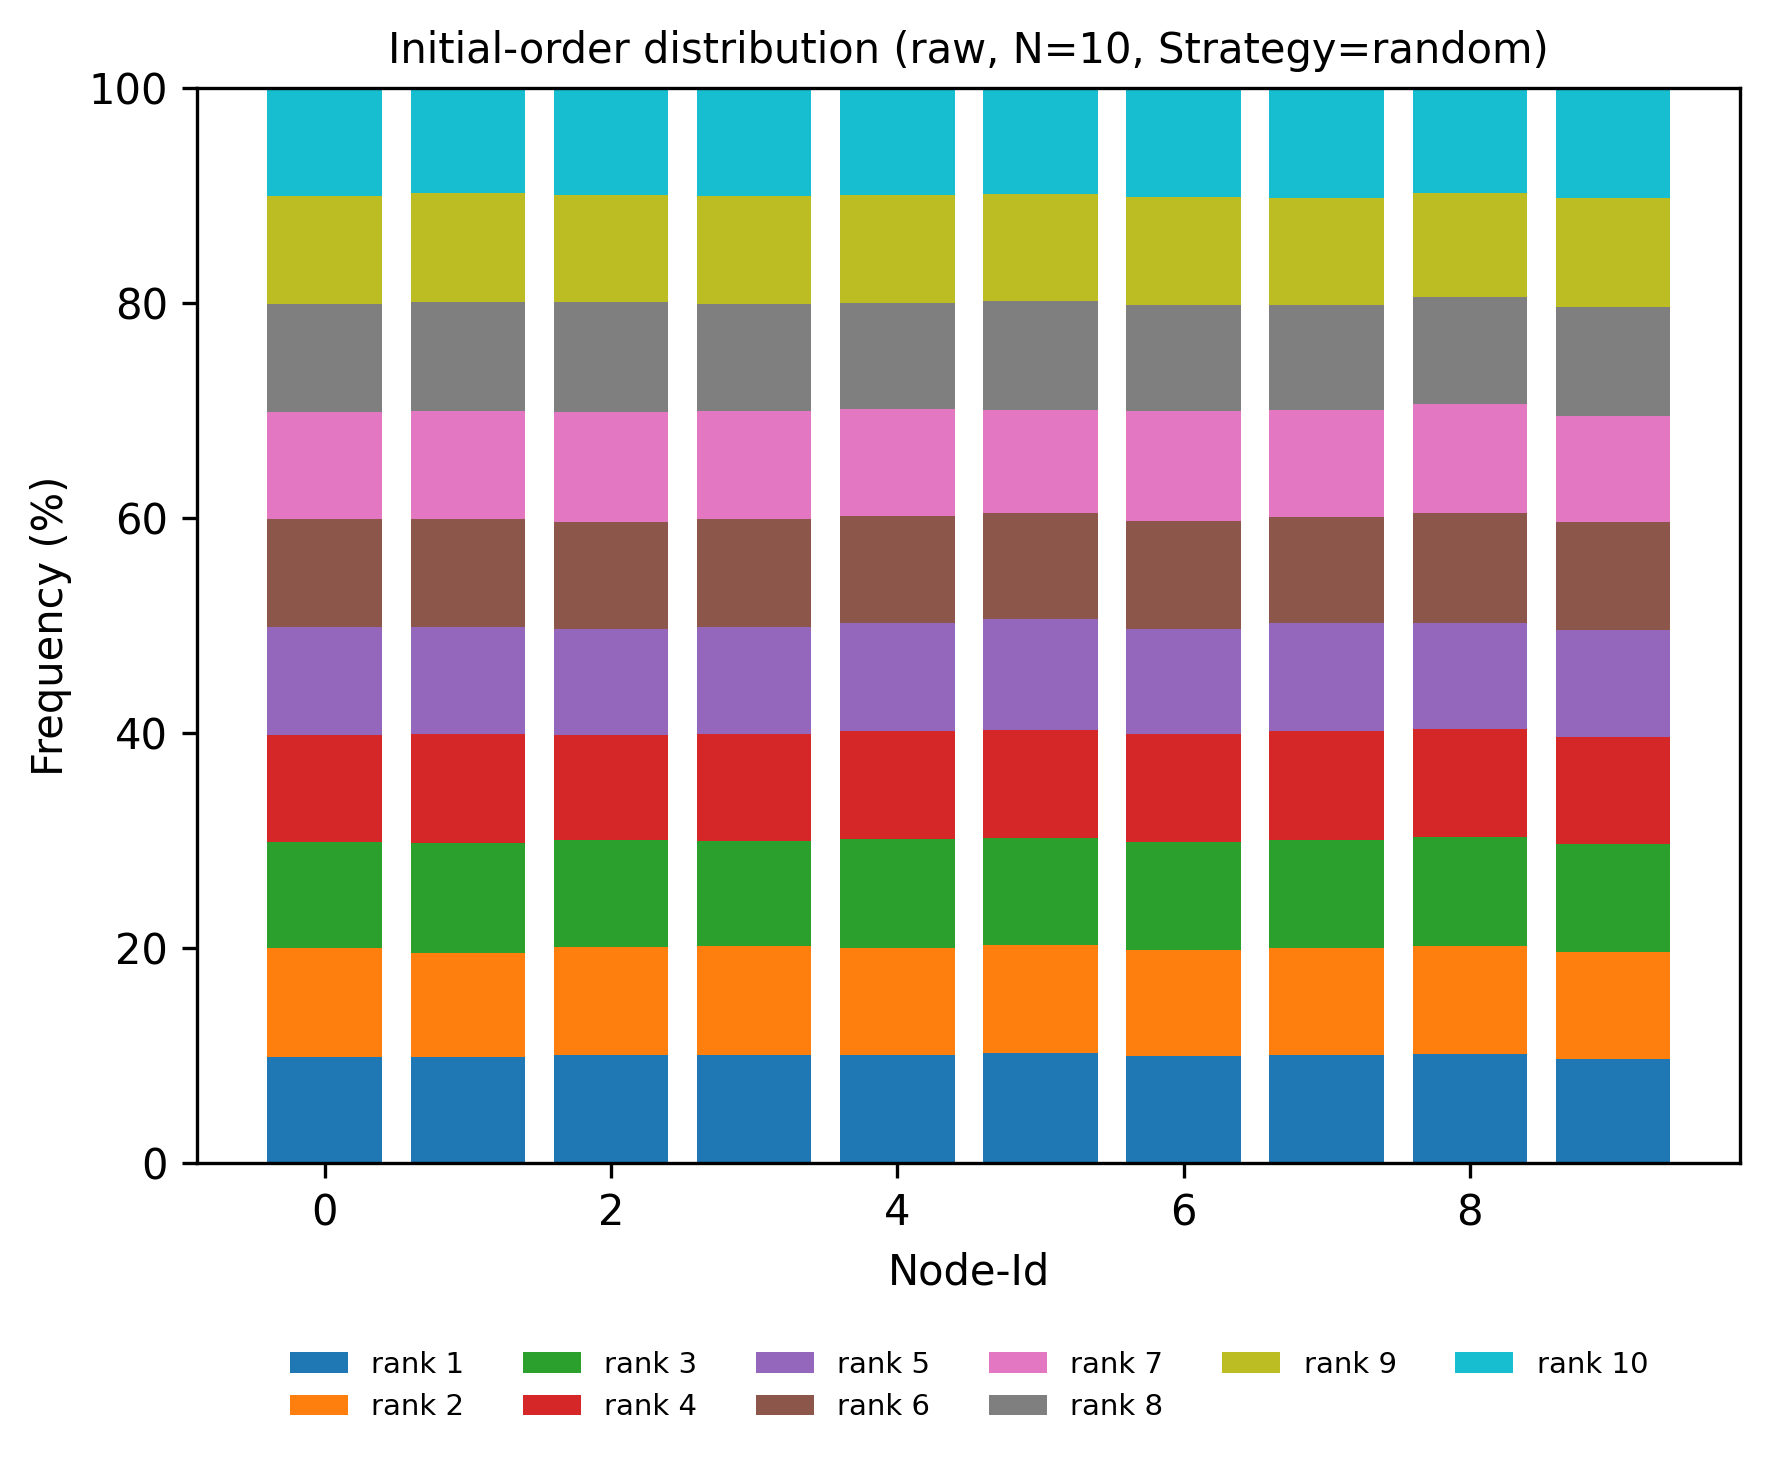

The data file committed next to this chart (first rows):
node, rank, count, ratio
0, 1, 3844, 0.09836
0, 2, 3996, 0.1023
0, 3, 3817, 0.09767
0, 4, 3892, 0.09959
0, 5, 3956, 0.1012
0, 6, 3906, 0.09995
0, 7, 3903, 0.09987
0, 8, 3932, 0.1006
0, 9, 3917, 0.1002
0, 10, 3917, 0.1002
1, 1, 3847, 0.09844
1, 2, 3791, 0.09701
1, 3, 3987, 0.102
1, 4, 3973, 0.1017
1, 5, 3886, 0.09944
1, 6, 3913, 0.1001
1, 7, 3933, 0.1006
1, 8, 3975, 0.1017
1, 9, 3946, 0.101
1, 10, 3829, 0.09798
2, 1, 3949, 0.101
2, 2, 3913, 0.1001
2, 3, 3879, 0.09926
2, 4, 3836, 0.09816
2, 5, 3857, 0.09869
2, 6, 3884, 0.09939
2, 7, 3998, 0.1023
2, 8, 3969, 0.1016
2, 9, 3902, 0.09985
2, 10, 3893, 0.09962
3, 1, 3927, 0.1005
3, 2, 3975, 0.1017
3, 3, 3821, 0.09777
3, 4, 3859, 0.09875
3, 5, 3914, 0.1002
3, 6, 3926, 0.1005
3, 7, 3935, 0.1007
3, 8, 3867, 0.09895
3, 9, 3928, 0.1005
3, 10, 3928, 0.1005
4, 1, 3915, 0.1002
4, 2, 3918, 0.1003
4, 3, 3943, 0.1009
4, 4, 3921, 0.1003
4, 5, 3922, 0.1004
4, 6, 3902, 0.09985
4, 7, 3882, 0.09933
4, 8, 3859, 0.09875
4, 9, 3940, 0.1008
4, 10, 3878, 0.09923
5, 1, 3990, 0.1021
5, 2, 3924, 0.1004
5, 3, 3902, 0.09985
5, 4, 3946, 0.101
5, 5, 4028, 0.1031
5, 6, 3860, 0.09877
5, 7, 3731, 0.09547
5, 8, 3968, 0.1015
5, 9, 3877, 0.09921
5, 10, 3854, 0.09862
... 40 more rows
